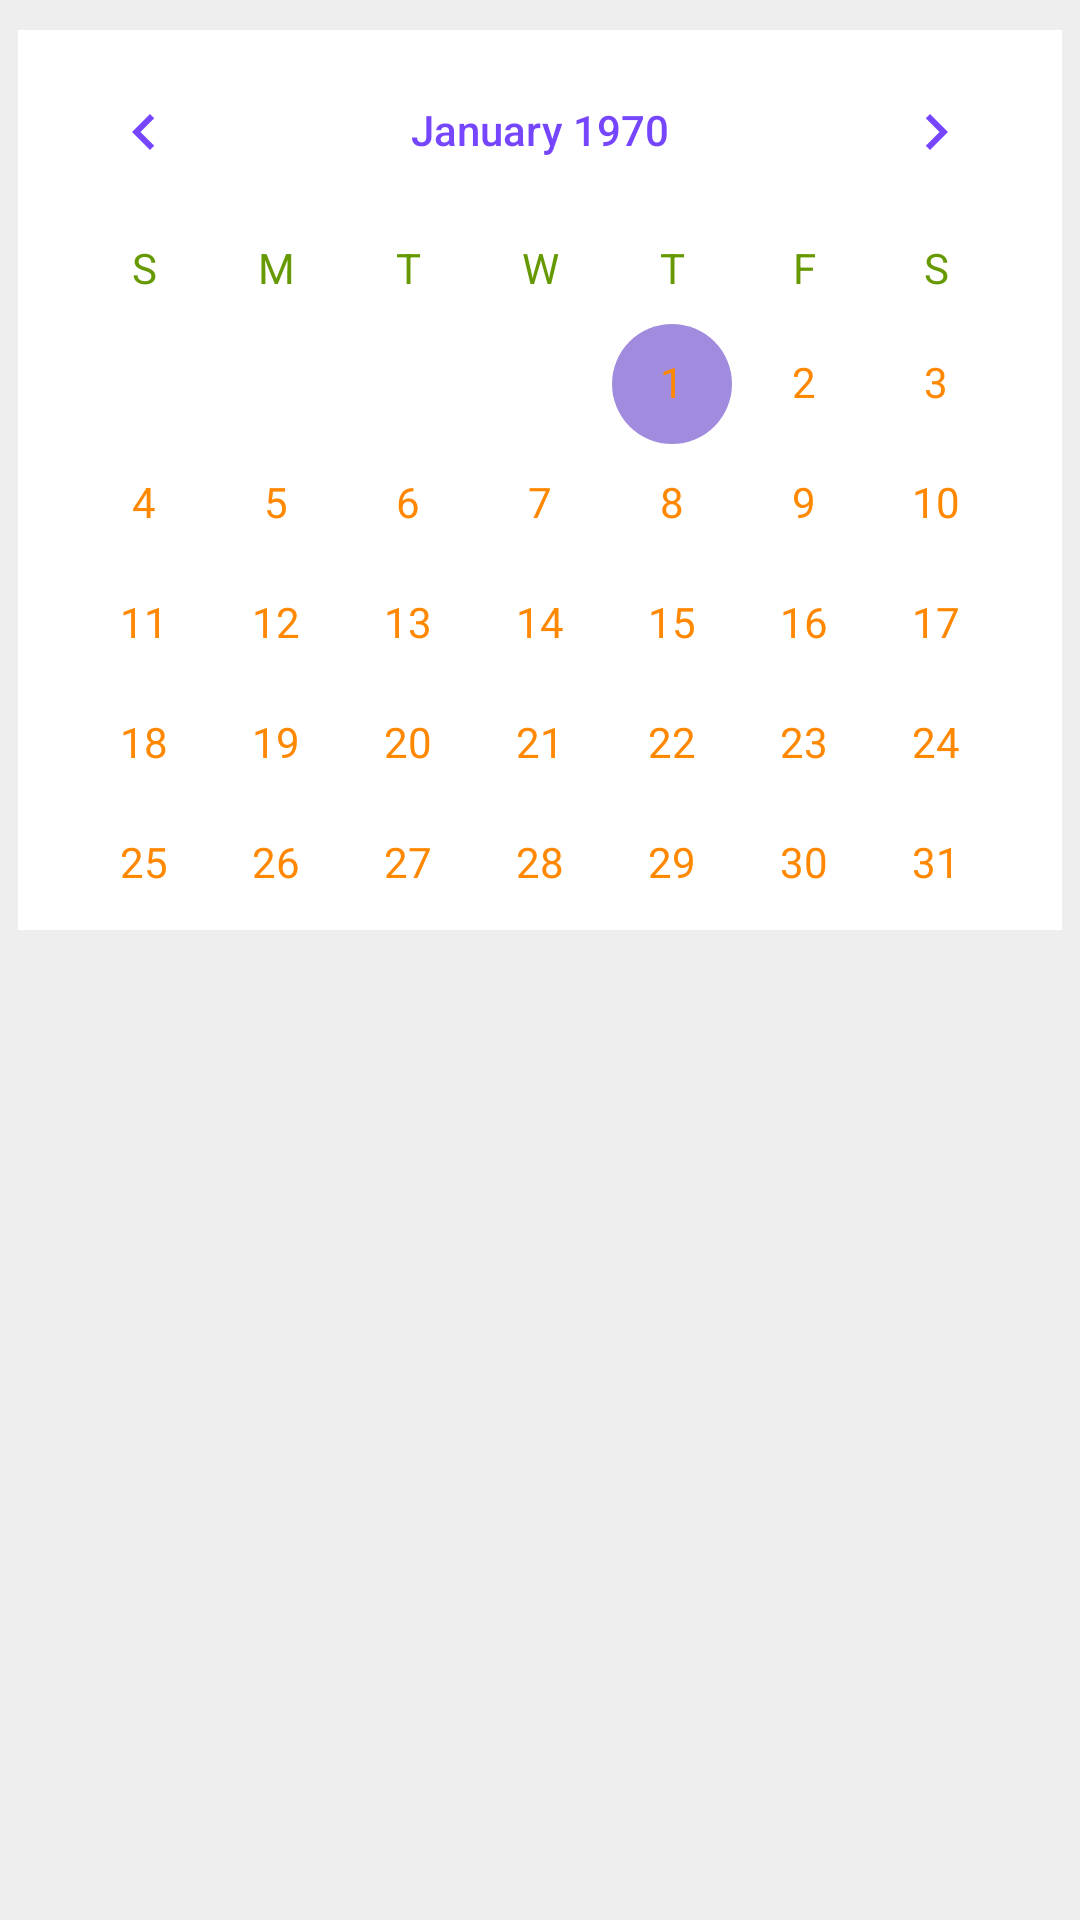

Layout XML and referenced resources for this Android screen:
<!-- AndroidManifest.xml: application theme Theme.MyFinalProject -->
<!-- res/layout/fragment_monthly.xml -->
<?xml version="1.0" encoding="utf-8"?>
<androidx.constraintlayout.widget.ConstraintLayout xmlns:android="http://schemas.android.com/apk/res/android"    xmlns:tools="http://schemas.android.com/tools"
    android:layout_width="match_parent"
    android:layout_height="match_parent"
    xmlns:app="http://schemas.android.com/apk/res-auto"
    android:background="#eee"
    tools:context=".MonthlyFragment">
        <CalendarView
            android:id="@+id/calendarView"
            android:layout_width="wrap_content"
            android:layout_height="300dp"
            android:dateTextAppearance="@style/CalenderViewDateCustomText"
            android:theme="@style/CalenderViewCustom"
            android:weekDayTextAppearance="@style/CalenderViewWeekCustomText"
            app:layout_constraintLeft_toLeftOf="parent"
            app:layout_constraintRight_toRightOf="parent"
            app:layout_constraintTop_toTopOf="parent"
            android:background="#fff"
            android:layout_marginTop="10dp"
            />
        <androidx.recyclerview.widget.RecyclerView
            android:id="@+id/montly_rv"
            android:layout_width="0dp"
            android:layout_height="0dp"
                app:layout_constraintStart_toStartOf="parent"
                app:layout_constraintEnd_toEndOf="parent"
                app:layout_constraintTop_toBottomOf="@id/calendarView"
                app:layout_constraintBottom_toBottomOf="parent"
            android:layout_margin="10dp"
            tools:listitem="@layout/custom_list"
            />

</androidx.constraintlayout.widget.ConstraintLayout>
<!-- res/layout/custom_list.xml (included above) -->
<?xml version="1.0" encoding="utf-8"?>
<androidx.constraintlayout.widget.ConstraintLayout xmlns:android="http://schemas.android.com/apk/res/android"
    android:layout_width="match_parent"
    android:layout_height="wrap_content"
    android:background="@drawable/list_border"
    android:padding="20dp"
    xmlns:app="http://schemas.android.com/apk/res-auto">
<TextView
    android:id="@+id/daily_hour"
    android:layout_width="wrap_content"
    android:layout_height="wrap_content"
    android:text="10:00"
    app:layout_constraintStart_toStartOf="parent"
    app:layout_constraintTop_toTopOf="parent"
    android:textColor="#000"
    android:textSize="18sp"
    />
    <TextView
        android:id="@+id/daily_hour_s"
        android:layout_width="wrap_content"
        android:layout_height="wrap_content"
        android:text="AM"
        app:layout_constraintStart_toStartOf="parent"
        app:layout_constraintTop_toBottomOf="@id/daily_hour"
        android:textStyle="bold"
        android:textColor="#000"
        android:textSize="18sp"
        android:layout_marginLeft="10dp"
        />
    <TextView
        android:id="@+id/daily_task_name"
        android:layout_width="wrap_content"
        android:layout_height="wrap_content"
        android:text="Metting with client"
        app:layout_constraintStart_toEndOf="@id/daily_hour"
        app:layout_constraintTop_toTopOf="parent"
        app:layout_constraintEnd_toStartOf="@id/daily_task_rating"
        android:textColor="#000"
        android:textSize="18sp"
        android:textStyle="bold"
        />
    <TextView
        android:id="@+id/daily_task_category"
        android:layout_width="wrap_content"
        android:layout_height="wrap_content"
        android:text="Offcial"
        app:layout_constraintStart_toEndOf="@id/daily_hour_s"
        app:layout_constraintTop_toBottomOf="@id/daily_task_name"
        app:layout_constraintEnd_toEndOf="parent"
        android:textColor="#202020"
        android:textSize="16sp"
        android:layout_marginRight="40dp"
        />

    <ImageView
        android:id="@+id/daily_task_rating"
        android:layout_width="wrap_content"
        android:layout_height="wrap_content"
        android:textColor="#202020"
        android:textSize="16sp"
        app:layout_constraintEnd_toEndOf="parent"
        app:layout_constraintStart_toEndOf="@id/daily_task_name"
        app:layout_constraintTop_toTopOf="parent"
        app:srcCompat="@drawable/ic_baseline_star_border_24" />

</androidx.constraintlayout.widget.ConstraintLayout>
<!-- resources referenced by this layout -->
<resources>
  <!-- drawable list_border (drawable) -->
  <?xml version="1.0" encoding="utf-8"?>
  <shape xmlns:android="http://schemas.android.com/apk/res/android">
      <stroke android:color="#eee" android:width="2dp" />
      <solid android:color="#fff"/>
  </shape>
  <style name="CalenderViewCustom" parent="Theme.AppCompat">
          <item name="colorAccent">#A18BDF</item>
          <item name="colorPrimary">@android:color/darker_gray</item>
          <item name="android:textColorPrimary">@color/main_color</item>
      </style>
  <style name="CalenderViewDateCustomText" parent="android:TextAppearance.DeviceDefault.Small">
          <item name="android:textColor">@android:color/holo_orange_dark</item>
      </style>
  <style name="CalenderViewWeekCustomText" parent="android:TextAppearance.DeviceDefault.Small">
          <item name="android:textColor">@android:color/holo_green_dark</item>
      </style>
  <style name="Theme.MyFinalProject" parent="Theme.MaterialComponents.Light.NoActionBar">
          
          <item name="colorPrimary">@color/purple_500</item>
          <item name="colorPrimaryVariant">@color/purple_700</item>
          <item name="colorOnPrimary">@color/white</item>
          
          <item name="colorSecondary">@color/teal_200</item>
          <item name="colorSecondaryVariant">@color/teal_700</item>
          <item name="colorOnSecondary">@color/black</item>
          
          <item name="android:statusBarColor" tools:targetApi="l">?attr/colorPrimaryVariant</item>
          
      </style>
  <color name="main_color">#7646FF</color>
  <color name="purple_500">#FF6200EE</color>
  <color name="purple_700">#FF3700B3</color>
  <color name="white">#FFFFFFFF</color>
  <color name="teal_200">#FF03DAC5</color>
  <color name="teal_700">#FF018786</color>
  <color name="black">#FF000000</color>
</resources>
